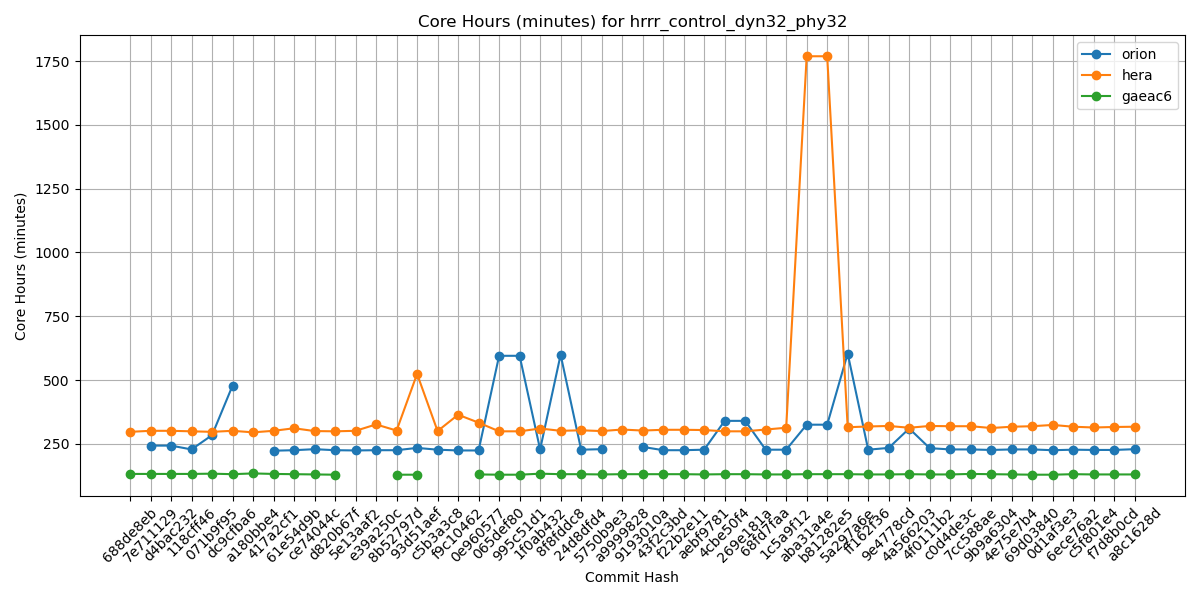

The table this chart was drawn from, first rows:
Hash, orion, hera, gaeac6
688de8eb, , 297, 132
7e711129, 243, 301, 132
d4bac232, 243, 301, 132
118cff46, 228, 299, 132
071b9f95, 284, 297, 133
dc9cfba6, 478, 301, 131
a180bbe4, , 295, 134
417a2cf1, 223, 301, 132
61e54d9b, 225, 311, 131
ce74044c, 229, 300, 130
d820b67f, 225, 299, 129
5e13aaf2, 224, 301, 
e39a250c, 225, 326, 
8b52797d, 225, 302, 129
93d51aef, 234, 524, 129
c5b3a3c8, 227, 300, 
f9c10462, 224, 364, 
0e960577, 224, 333, 130
065def80, 595, 299, 129
995c51d1, 595, 299, 129
1f0ab432, 228, 310, 133
8f8fddc8, 599, 301, 131
24d8dfd4, 227, 303, 131
5750b9e3, 229, 300, 130
a9999828, , 306, 131
9193010a, 238, 302, 131
43f2c3bd, 225, 305, 131
f22b2e11, 225, 305, 131
aebf9781, 227, 304, 130
4cbe50f4, 340, 299, 131
269e181a, 340, 299, 131
68fd7faa, 227, 306, 130
1c5a9f12, 227, 313, 130
aba31a4e, 325, 1769, 131
b81282e5, 325, 1769, 131
5a297a6e, 604, 315, 131
ff162f36, 227, 318, 130
9e4778cd, 234, 320, 130
4a566203, 310, 313, 131
4f0111b2, 233, 320, 130
c0d4de3c, 228, 319, 130
7cc588ae, 228, 319, 132
9b9a6304, 226, 312, 131
4e75e7b4, 228, 317, 130
69d03840, 228, 319, 129
0d1af3e3, 225, 324, 129
6ece76a2, 227, 317, 131
c5f801e4, 226, 314, 130
f7d8b0cd, 226, 316, 130
a8c1628d, 229, 317, 130
